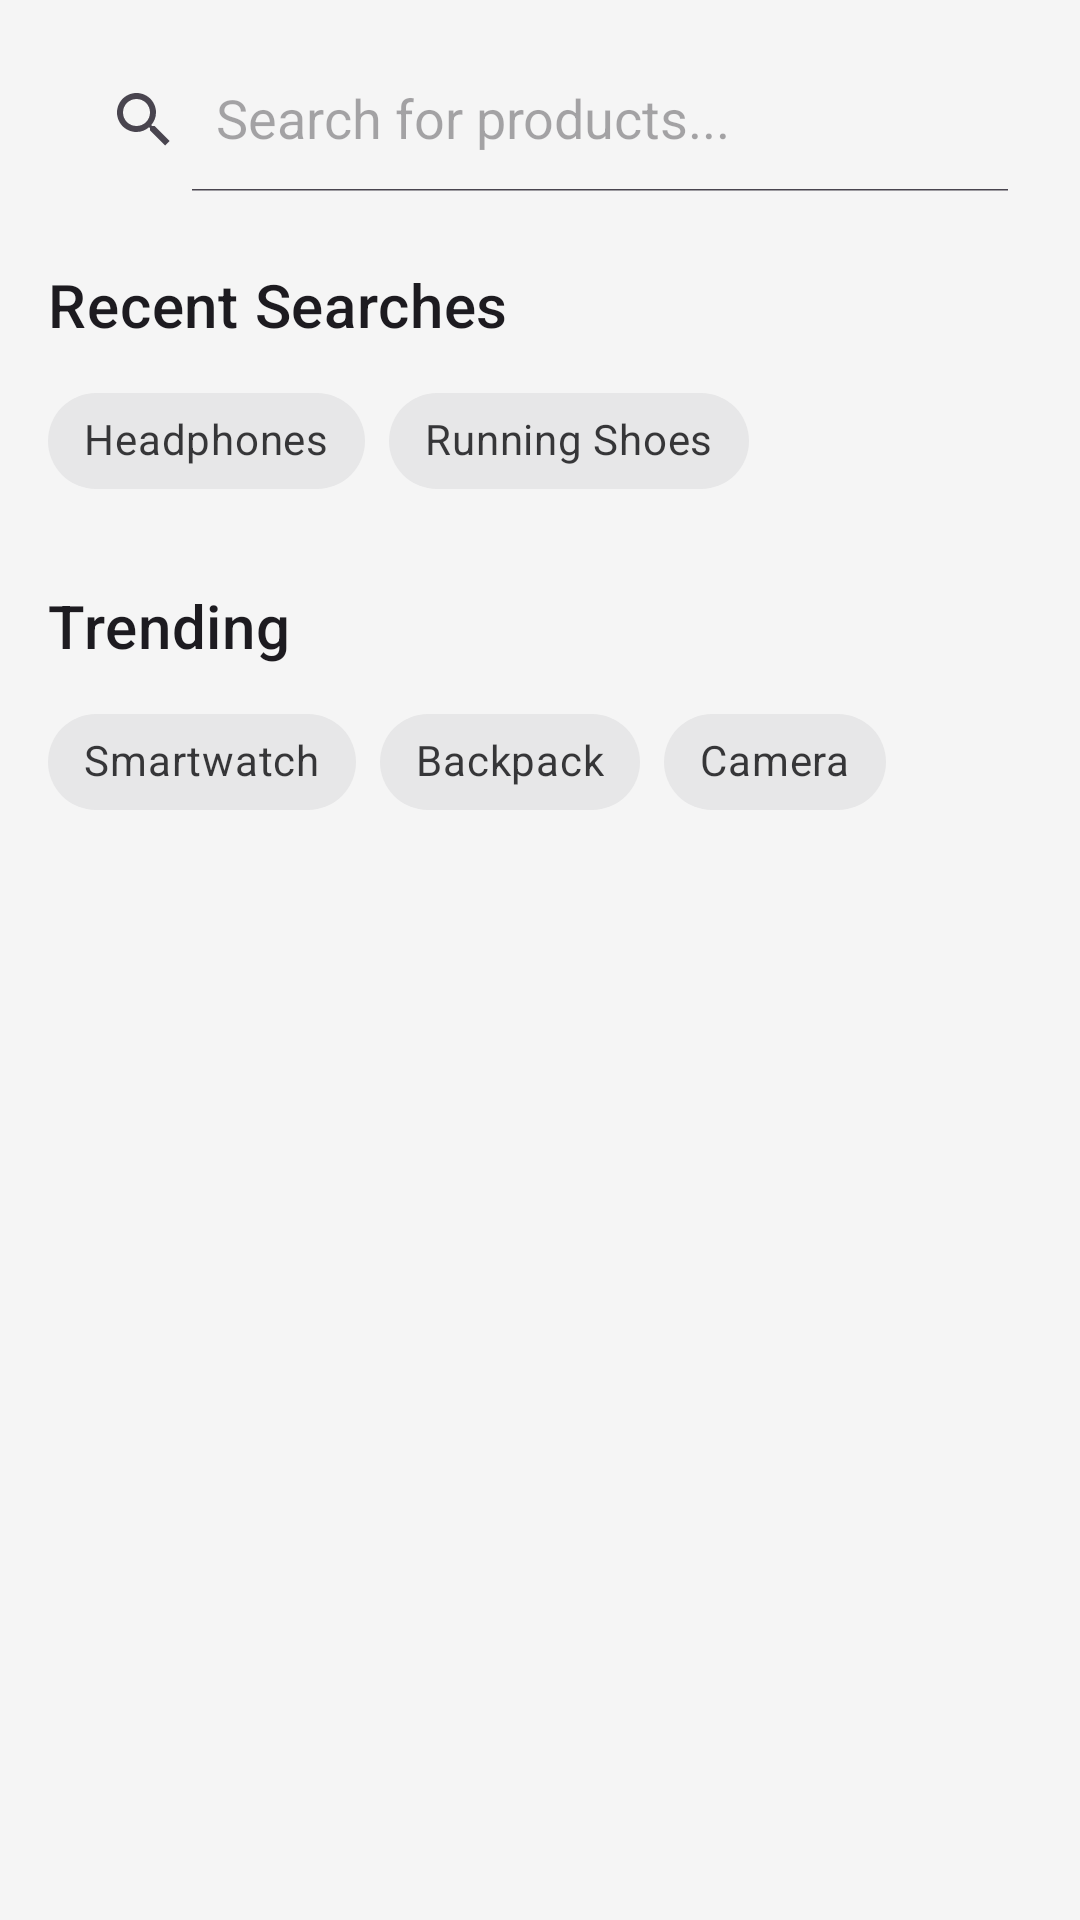

This screen was rendered from an Android layout file. Write that file and the resources it references.
<!-- AndroidManifest.xml: application theme Theme.ShopEase2 -->
<!-- res/layout/fragment_search.xml -->
<?xml version="1.0" encoding="utf-8"?>
<LinearLayout xmlns:android="http://schemas.android.com/apk/res/android"
    xmlns:app="http://schemas.android.com/apk/res-auto"
    xmlns:tools="http://schemas.android.com/tools"
    android:layout_width="match_parent"
    android:layout_height="match_parent"
    android:orientation="vertical"
    android:padding="16dp"
    tools:context=".fragments.SearchFragment">

    <androidx.appcompat.widget.SearchView
        android:id="@+id/search_view_main"
        android:layout_width="match_parent"
        android:layout_height="wrap_content"
        app:iconifiedByDefault="false"
        app:queryHint="Search for products..." />

    <TextView
        android:layout_width="wrap_content"
        android:layout_height="wrap_content"
        android:layout_marginTop="24dp"
        android:text="Recent Searches"
        android:textAppearance="?attr/textAppearanceHeadline6" />

    <com.google.android.material.chip.ChipGroup
        android:id="@+id/recent_searches_chip_group"
        android:layout_width="match_parent"
        android:layout_height="wrap_content"
        android:layout_marginTop="8dp">

        <com.google.android.material.chip.Chip
            android:id="@+id/chip_headphones"
            style="@style/Widget.MaterialComponents.Chip.Action"
            android:layout_width="wrap_content"
            android:layout_height="wrap_content"
            android:text="Headphones" />

        <com.google.android.material.chip.Chip
            android:id="@+id/chip_shoes"
            style="@style/Widget.MaterialComponents.Chip.Action"
            android:layout_width="wrap_content"
            android:layout_height="wrap_content"
            android:text="Running Shoes" />

    </com.google.android.material.chip.ChipGroup>

    <TextView
        android:layout_width="wrap_content"
        android:layout_height="wrap_content"
        android:layout_marginTop="24dp"
        android:text="Trending"
        android:textAppearance="?attr/textAppearanceHeadline6" />

    <com.google.android.material.chip.ChipGroup
        android:id="@+id/trending_searches_chip_group"
        android:layout_width="match_parent"
        android:layout_height="wrap_content"
        android:layout_marginTop="8dp">

        <com.google.android.material.chip.Chip
            android:id="@+id/chip_smartwatch"
            style="@style/Widget.MaterialComponents.Chip.Action"
            android:layout_width="wrap_content"
            android:layout_height="wrap_content"
            android:text="Smartwatch" />

        <com.google.android.material.chip.Chip
            android:id="@+id/chip_backpack"
            style="@style/Widget.MaterialComponents.Chip.Action"
            android:layout_width="wrap_content"
            android:layout_height="wrap_content"
            android:text="Backpack" />

        <com.google.android.material.chip.Chip
             android:id="@+id/chip_camera"
            style="@style/Widget.MaterialComponents.Chip.Action"
            android:layout_width="wrap_content"
            android:layout_height="wrap_content"
            android:text="Camera" />

    </com.google.android.material.chip.ChipGroup>

</LinearLayout>
<!-- resources referenced by this layout -->
<resources>
  <style name="Theme.ShopEase2" parent="Base.Theme.ShopEase2" />
  <style name="Base.Theme.ShopEase2" parent="Theme.Material3.DayNight.NoActionBar">
          
          <item name="colorPrimary">@color/colorPrimary</item>
          <item name="colorOnPrimary">@color/colorOnPrimary</item>
          <item name="colorPrimaryContainer">@color/colorPrimary</item>
          <item name="colorOnPrimaryContainer">@color/colorOnPrimary</item>
  
          
          <item name="colorSecondary">@color/colorSecondary</item>
          <item name="colorOnSecondary">@color/colorOnSecondary</item>
          <item name="colorSecondaryContainer">@color/colorSecondary</item>
          <item name="colorOnSecondaryContainer">@color/colorOnSecondary</item>
  
          
          <item name="android:colorBackground">@color/colorBackground</item>
          <item name="colorOnBackground">@color/colorOnBackground</item>
          <item name="colorSurface">@color/colorSurface</item>
          <item name="colorOnSurface">@color/colorOnSurface</item>
  
          
          <item name="colorError">@color/colorError</item>
          <item name="colorOnError">@color/colorOnError</item>
  
          
          <item name="shapeAppearanceSmallComponent">@style/ShapeAppearance.ShopEase.SmallComponent</item>
          <item name="shapeAppearanceMediumComponent">@style/ShapeAppearance.ShopEase.MediumComponent</item>
          <item name="shapeAppearanceLargeComponent">@style/ShapeAppearance.ShopEase.LargeComponent</item>
      </style>
  <color name="colorPrimary">#003366</color>
  <color name="colorOnPrimary">#FFFFFF</color>
  <color name="colorSecondary">#FF6600</color>
  <color name="colorOnSecondary">#FFFFFF</color>
  <color name="colorBackground">#F5F5F5</color>
  <color name="colorOnBackground">#1C1C1E</color>
  <color name="colorSurface">#FFFFFF</color>
  <color name="colorOnSurface">#1C1C1E</color>
  <color name="colorError">#B00020</color>
  <color name="colorOnError">#FFFFFF</color>
  <style name="ShapeAppearance.ShopEase.SmallComponent" parent="ShapeAppearance.Material3.SmallComponent">
          <item name="cornerFamily">rounded</item>
          <item name="cornerSize">8dp</item>
      </style>
  <style name="ShapeAppearance.ShopEase.MediumComponent" parent="ShapeAppearance.Material3.MediumComponent">
          <item name="cornerFamily">rounded</item>
          <item name="cornerSize">16dp</item>
      </style>
  <style name="ShapeAppearance.ShopEase.LargeComponent" parent="ShapeAppearance.Material3.LargeComponent">
          <item name="cornerFamily">rounded</item>
          <item name="cornerSize">24dp</item>
      </style>
</resources>
